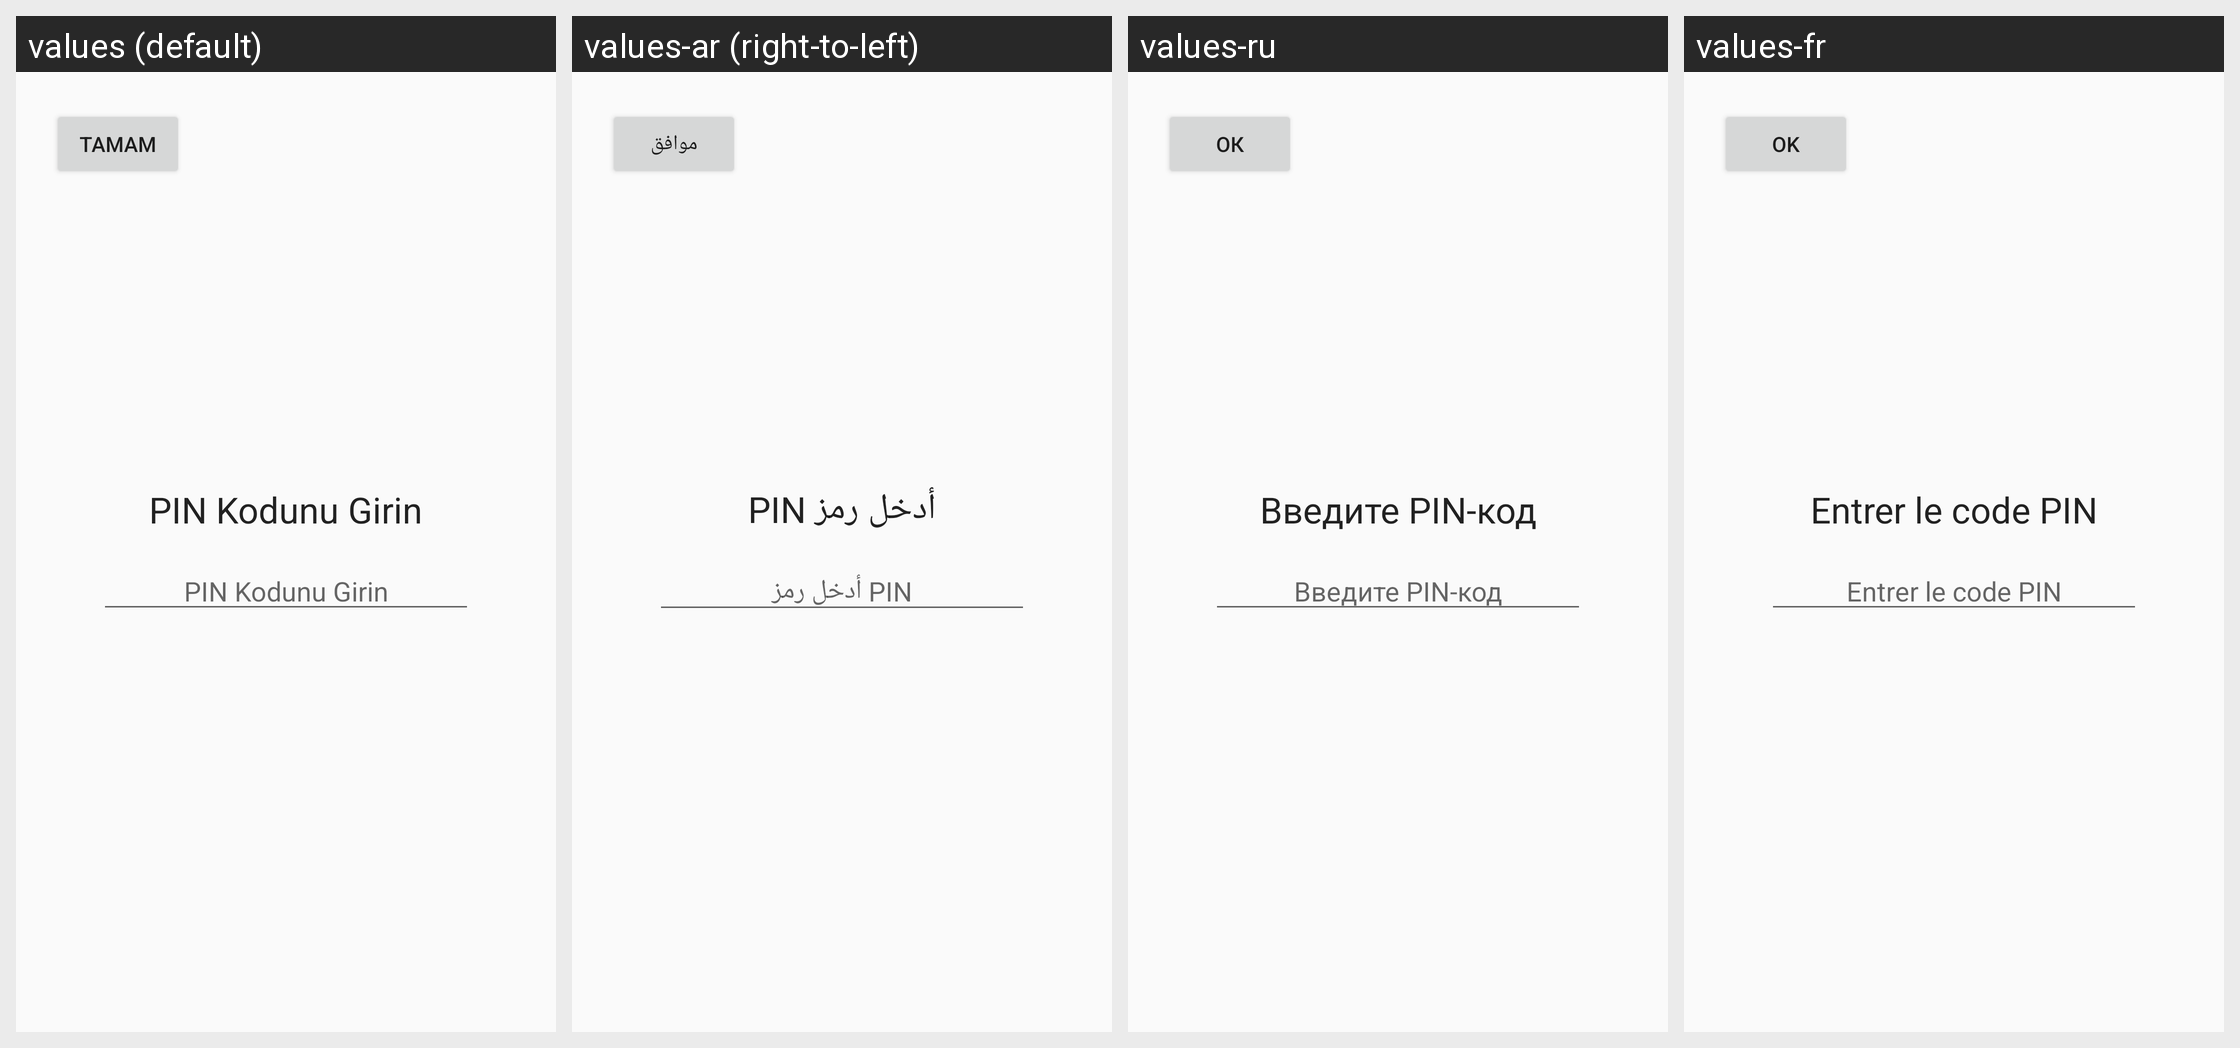

Strings drawn on this Android screen and how each of the app's shown locales translates them:
Android screen res/layout/fragment_parent_pin.xml rendered under 4 locales, left to right: values (default), values-ar (right-to-left), values-ru, values-fr. Device: Nexus 5 (rendered at 1080×1920; each locale shown at half size, 540×960, under a caption strip naming it); theme Theme.ShapeLearning.
Other locales in the repository, not shown: values-de, values-en, values-es.
Strings drawn on this screen, with the default value and each locale's value (text and hints the layout hard-codes, and strings that could not be matched under every locale, appear in the picture but are not listed):

enter_pin
  values: PIN Kodunu Girin
  values-ar: أدخل رمز PIN
  values-ru: Введите PIN-код
  values-fr: Entrer le code PIN

dialog_ok
  values: Tamam
  values-ar: موافق
  values-ru: ОК
  values-fr: OK
